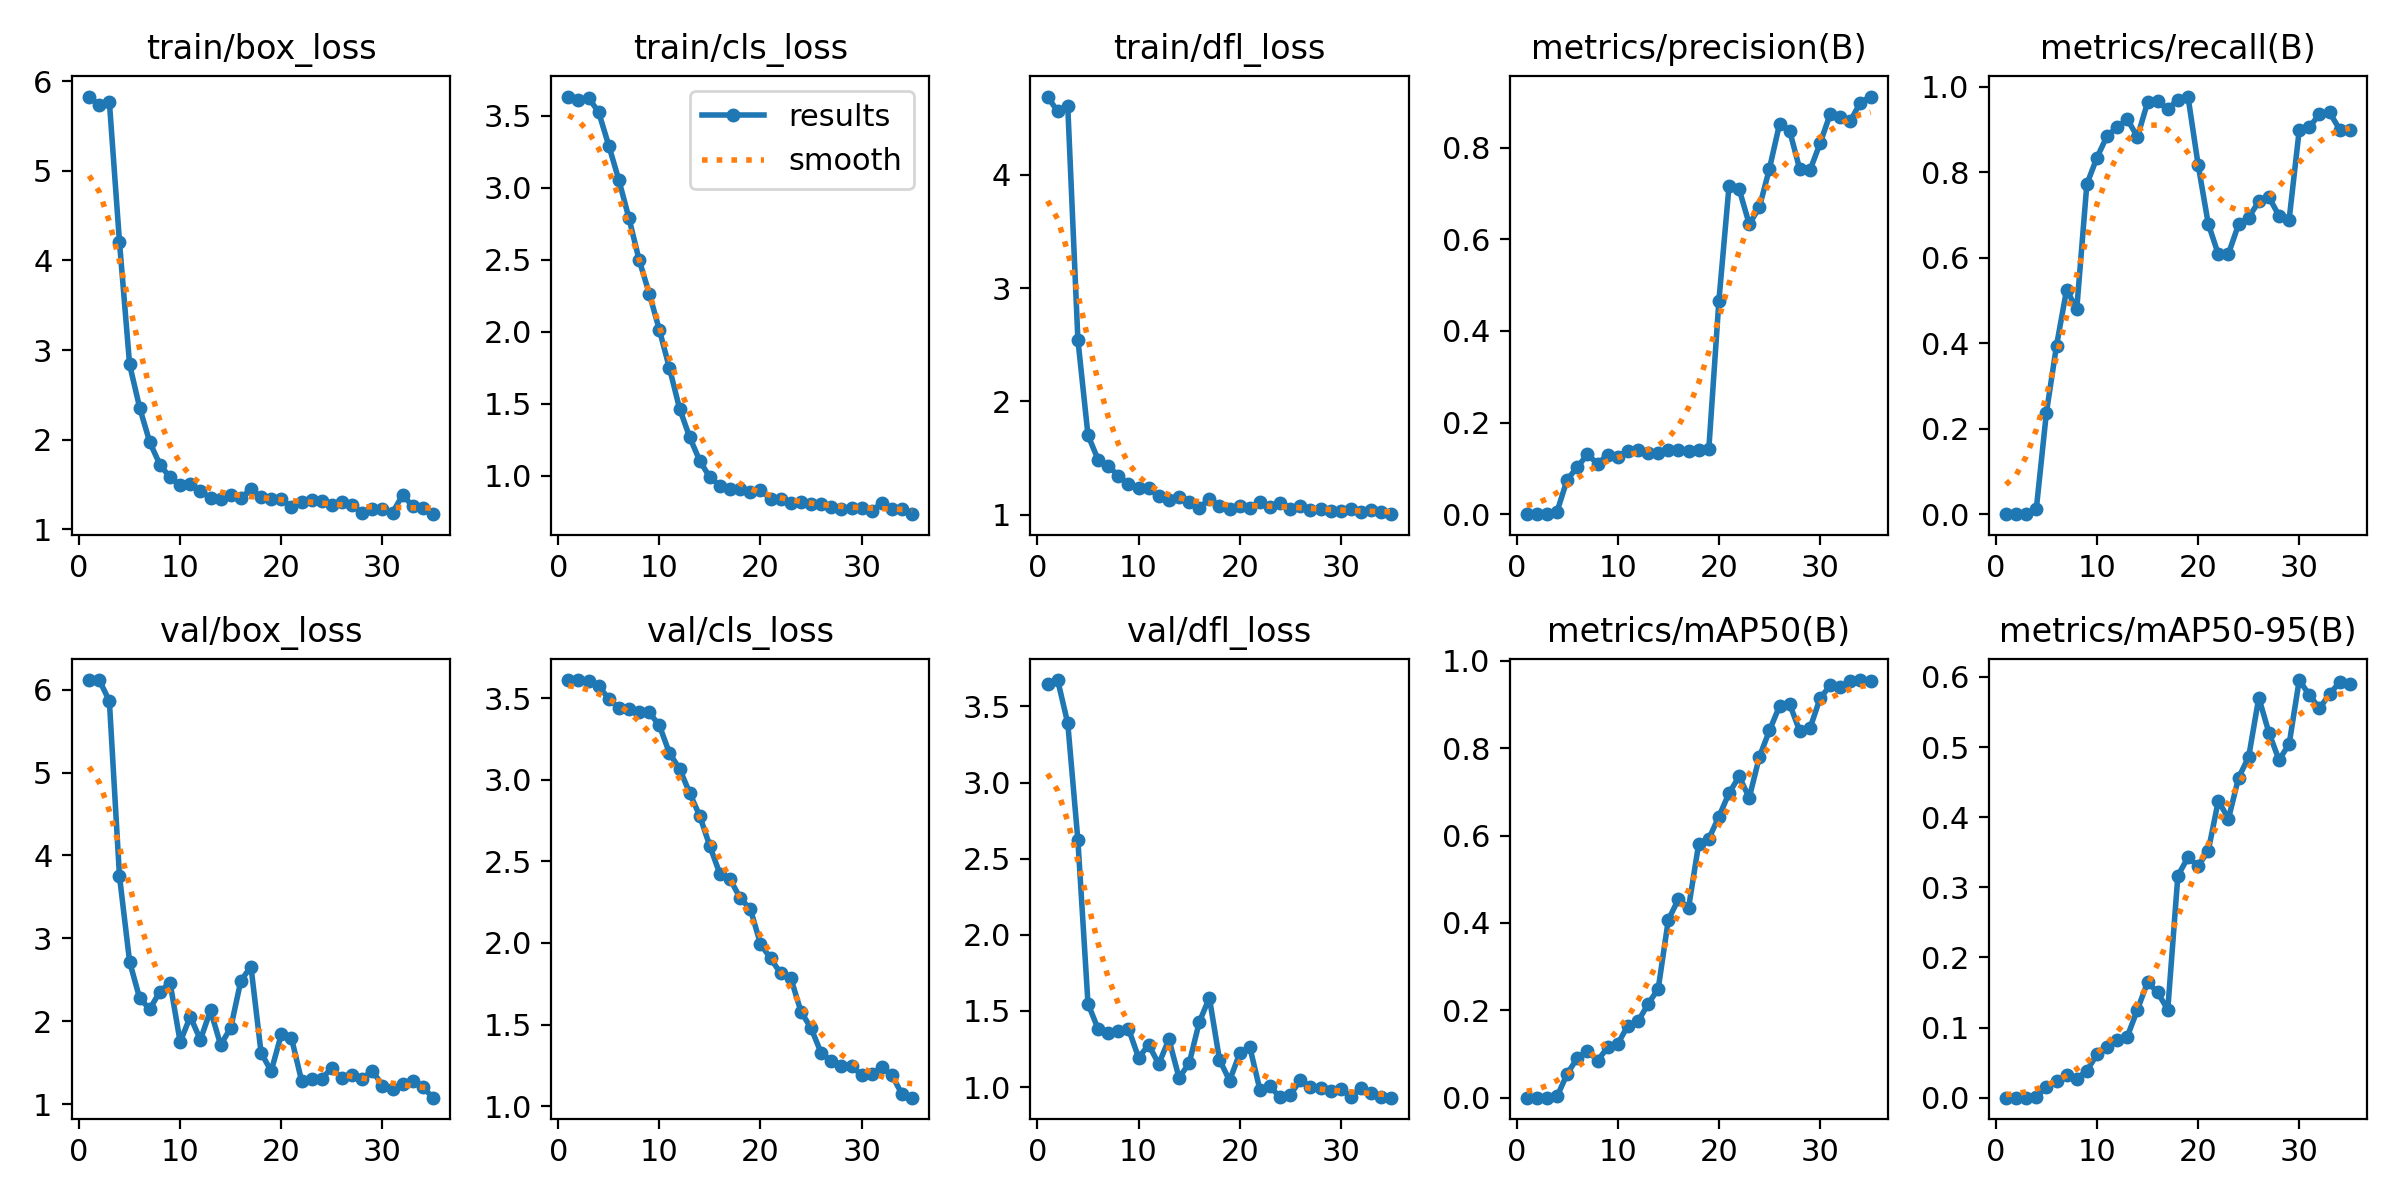

The file beside this chart, header and first rows:
epoch, time, train/box_loss, train/cls_loss, train/dfl_loss, metrics/precision(B), metrics/recall(B), metrics/mAP50(B), metrics/mAP50-95(B), val/box_loss, val/cls_loss, val/dfl_loss, lr/pg0, lr/pg1, lr/pg2
1, 10.94, 5.831, 3.633, 4.692, 0, 0, 0, 0, 6.113, 3.61, 3.651, 4e-05, 4e-05, 4e-05
2, 11.52, 5.734, 3.612, 4.56, 0, 0, 0, 0, 6.115, 3.609, 3.674, 9.901e-05, 9.901e-05, 9.901e-05
3, 12.04, 5.772, 3.624, 4.604, 0, 0, 0, 0, 5.863, 3.602, 3.389, 0.0001568, 0.0001568, 0.0001568
4, 12.81, 4.207, 3.523, 2.546, 0.00568, 0.01152, 0.0029, 0.00046, 3.75, 3.575, 2.623, 0.0002135, 0.0002135, 0.0002135
5, 13.64, 2.839, 3.292, 1.701, 0.07562, 0.2373, 0.05459, 0.01554, 2.72, 3.494, 1.548, 0.0002689, 0.0002689, 0.0002689
6, 14.36, 2.354, 3.052, 1.485, 0.1025, 0.394, 0.09062, 0.02444, 2.276, 3.438, 1.382, 0.0003232, 0.0003232, 0.0003232
7, 15.05, 1.968, 2.787, 1.431, 0.1306, 0.5253, 0.1078, 0.03193, 2.148, 3.431, 1.355, 0.0003762, 0.0003762, 0.0003762
8, 15.63, 1.719, 2.499, 1.342, 0.11, 0.4793, 0.08467, 0.02717, 2.359, 3.411, 1.369, 0.0004281, 0.0004281, 0.0004281
9, 16.17, 1.578, 2.266, 1.27, 0.1295, 0.7719, 0.1149, 0.03846, 2.466, 3.412, 1.384, 0.0004788, 0.0004788, 0.0004788
10, 16.68, 1.494, 2.014, 1.233, 0.1258, 0.8341, 0.1232, 0.06157, 1.751, 3.332, 1.194, 0.0005283, 0.0005283, 0.0005283
11, 17.27, 1.502, 1.748, 1.231, 0.1385, 0.8848, 0.1649, 0.07203, 2.057, 3.162, 1.277, 0.0005766, 0.0005766, 0.0005766
12, 18.16, 1.425, 1.467, 1.161, 0.141, 0.9055, 0.1745, 0.08229, 1.777, 3.066, 1.152, 0.0006238, 0.0006238, 0.0006238
13, 19.06, 1.349, 1.269, 1.128, 0.1338, 0.924, 0.2143, 0.08715, 2.131, 2.918, 1.314, 0.0006697, 0.0006697, 0.0006697
14, 19.82, 1.338, 1.104, 1.159, 0.1345, 0.8825, 0.2493, 0.1253, 1.716, 2.776, 1.061, 0.0007145, 0.0007145, 0.0007145
15, 20.62, 1.379, 0.9896, 1.115, 0.1393, 0.9631, 0.4069, 0.1646, 1.921, 2.591, 1.156, 0.000758, 0.000758, 0.000758
16, 21.61, 1.349, 0.933, 1.061, 0.1397, 0.9654, 0.4544, 0.1502, 2.489, 2.42, 1.426, 0.0008004, 0.0008004, 0.0008004
17, 22.63, 1.444, 0.9119, 1.136, 0.137, 0.947, 0.4344, 0.1254, 2.659, 2.389, 1.587, 0.0008416, 0.0008416, 0.0008416
18, 24.46, 1.356, 0.9064, 1.075, 0.1403, 0.97, 0.5806, 0.3165, 1.621, 2.274, 1.18, 0.0008816, 0.0008816, 0.0008816
19, 24.98, 1.337, 0.8913, 1.049, 0.1413, 0.977, 0.5923, 0.3426, 1.399, 2.206, 1.042, 0.0009204, 0.0009204, 0.0009204
20, 25.6, 1.331, 0.9006, 1.079, 0.4659, 0.818, 0.6432, 0.3304, 1.843, 1.994, 1.222, 0.000958, 0.000958, 0.000958
21, 26.18, 1.247, 0.8427, 1.057, 0.716, 0.6797, 0.6969, 0.3517, 1.802, 1.905, 1.263, 0.0009945, 0.0009945, 0.0009945
22, 26.79, 1.303, 0.8432, 1.112, 0.7095, 0.6077, 0.7351, 0.4234, 1.285, 1.813, 0.9817, 0.00103, 0.00103, 0.00103
23, 27.46, 1.329, 0.8137, 1.063, 0.6333, 0.6088, 0.6864, 0.3976, 1.309, 1.784, 1.004, 0.001064, 0.001064, 0.001064
24, 27.97, 1.318, 0.8181, 1.106, 0.6699, 0.6779, 0.7799, 0.4561, 1.309, 1.579, 0.9317, 0.001097, 0.001097, 0.001097
25, 28.66, 1.274, 0.8032, 1.052, 0.7545, 0.694, 0.8403, 0.4858, 1.437, 1.478, 0.9482, 0.001128, 0.001128, 0.001128
26, 29.65, 1.299, 0.8084, 1.073, 0.8524, 0.7316, 0.8964, 0.5704, 1.311, 1.326, 1.046, 0.001159, 0.001159, 0.001159
27, 30.61, 1.27, 0.7843, 1.042, 0.8363, 0.7417, 0.9007, 0.5205, 1.35, 1.278, 1.001, 0.001188, 0.001188, 0.001188
28, 31.21, 1.179, 0.7715, 1.053, 0.7528, 0.6982, 0.8382, 0.4816, 1.309, 1.245, 0.996, 0.001216, 0.001216, 0.001216
29, 31.98, 1.225, 0.7801, 1.03, 0.7505, 0.6889, 0.8449, 0.5041, 1.406, 1.245, 0.9724, 0.001243, 0.001243, 0.001243
30, 32.63, 1.219, 0.7778, 1.029, 0.8094, 0.8986, 0.9138, 0.5955, 1.225, 1.19, 0.9889, 0.001269, 0.001269, 0.001269
31, 33.38, 1.184, 0.7567, 1.053, 0.8733, 0.9056, 0.9433, 0.574, 1.184, 1.2, 0.9355, 0.001294, 0.001294, 0.001294
32, 33.85, 1.381, 0.8122, 1.024, 0.8667, 0.9355, 0.9389, 0.5552, 1.241, 1.237, 0.9929, 0.001317, 0.001317, 0.001317
33, 34.33, 1.255, 0.7699, 1.039, 0.8589, 0.9398, 0.9527, 0.5754, 1.275, 1.188, 0.9605, 0.001339, 0.001339, 0.001339
34, 34.9, 1.232, 0.7705, 1.026, 0.8987, 0.8997, 0.9558, 0.5925, 1.205, 1.073, 0.9334, 0.001347, 0.001347, 0.001347
35, 35.38, 1.167, 0.7347, 1.004, 0.9118, 0.8986, 0.9537, 0.5894, 1.079, 1.052, 0.9304, 0.001327, 0.001327, 0.001327
